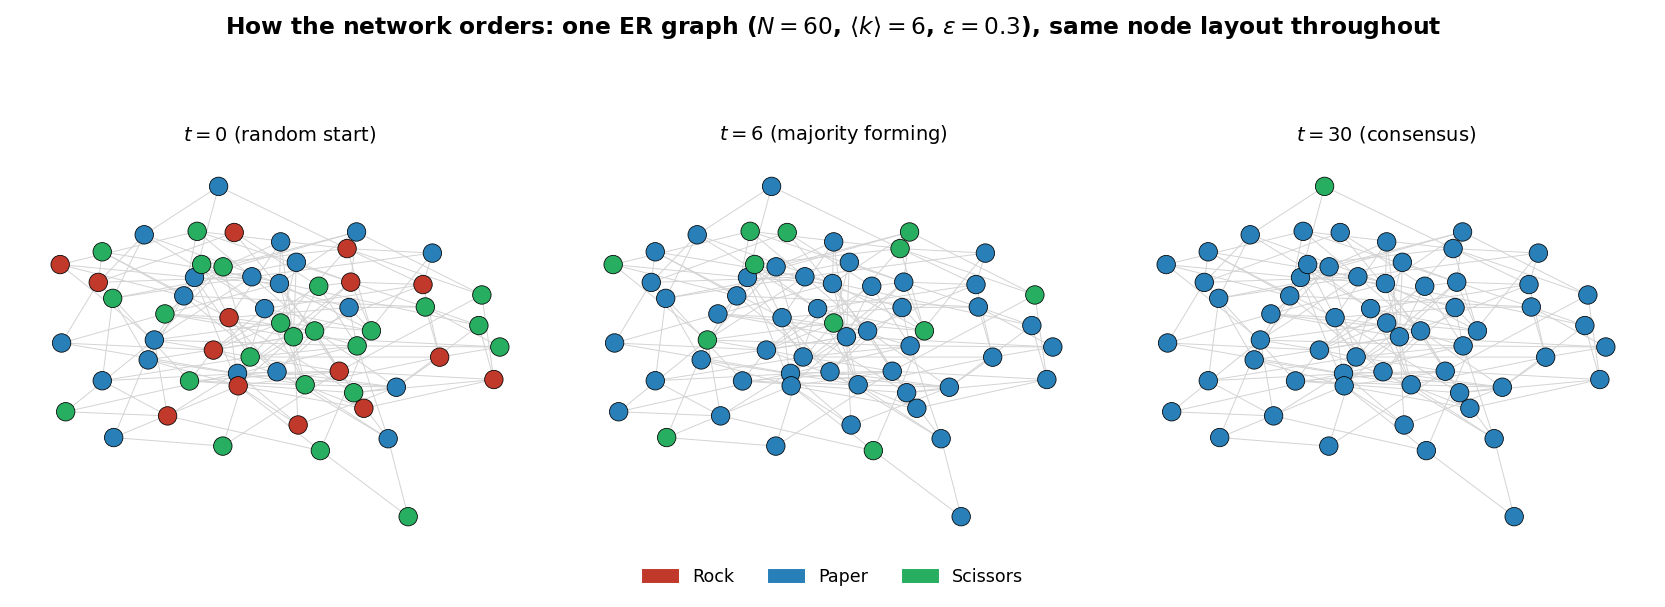

The table this chart was drawn from, first rows:
node, strategy_t0, strategy_t6, strategy_t30
0.000000000000000000e+00, 0.000000000000000000e+00, 1.000000000000000000e+00, 1.000000000000000000e+00
1.000000000000000000e+00, 0.000000000000000000e+00, 1.000000000000000000e+00, 1.000000000000000000e+00
2.000000000000000000e+00, 2.000000000000000000e+00, 1.000000000000000000e+00, 1.000000000000000000e+00
3.000000000000000000e+00, 1.000000000000000000e+00, 1.000000000000000000e+00, 1.000000000000000000e+00
4.000000000000000000e+00, 1.000000000000000000e+00, 1.000000000000000000e+00, 1.000000000000000000e+00
5.000000000000000000e+00, 1.000000000000000000e+00, 1.000000000000000000e+00, 1.000000000000000000e+00
6.000000000000000000e+00, 2.000000000000000000e+00, 2.000000000000000000e+00, 1.000000000000000000e+00
7.000000000000000000e+00, 0.000000000000000000e+00, 1.000000000000000000e+00, 1.000000000000000000e+00
8.000000000000000000e+00, 1.000000000000000000e+00, 2.000000000000000000e+00, 1.000000000000000000e+00
9.000000000000000000e+00, 0.000000000000000000e+00, 1.000000000000000000e+00, 1.000000000000000000e+00
1.000000000000000000e+01, 1.000000000000000000e+00, 1.000000000000000000e+00, 1.000000000000000000e+00
1.100000000000000000e+01, 2.000000000000000000e+00, 1.000000000000000000e+00, 1.000000000000000000e+00
1.200000000000000000e+01, 1.000000000000000000e+00, 1.000000000000000000e+00, 1.000000000000000000e+00
1.300000000000000000e+01, 0.000000000000000000e+00, 1.000000000000000000e+00, 1.000000000000000000e+00
1.400000000000000000e+01, 1.000000000000000000e+00, 1.000000000000000000e+00, 1.000000000000000000e+00
1.500000000000000000e+01, 0.000000000000000000e+00, 2.000000000000000000e+00, 1.000000000000000000e+00
1.600000000000000000e+01, 2.000000000000000000e+00, 2.000000000000000000e+00, 1.000000000000000000e+00
1.700000000000000000e+01, 2.000000000000000000e+00, 1.000000000000000000e+00, 1.000000000000000000e+00
1.800000000000000000e+01, 2.000000000000000000e+00, 2.000000000000000000e+00, 1.000000000000000000e+00
1.900000000000000000e+01, 1.000000000000000000e+00, 1.000000000000000000e+00, 1.000000000000000000e+00
2.000000000000000000e+01, 2.000000000000000000e+00, 1.000000000000000000e+00, 1.000000000000000000e+00
2.100000000000000000e+01, 1.000000000000000000e+00, 1.000000000000000000e+00, 2.000000000000000000e+00
2.200000000000000000e+01, 0.000000000000000000e+00, 1.000000000000000000e+00, 1.000000000000000000e+00
2.300000000000000000e+01, 1.000000000000000000e+00, 2.000000000000000000e+00, 1.000000000000000000e+00
2.400000000000000000e+01, 1.000000000000000000e+00, 1.000000000000000000e+00, 1.000000000000000000e+00
2.500000000000000000e+01, 1.000000000000000000e+00, 1.000000000000000000e+00, 1.000000000000000000e+00
2.600000000000000000e+01, 2.000000000000000000e+00, 1.000000000000000000e+00, 1.000000000000000000e+00
2.700000000000000000e+01, 0.000000000000000000e+00, 1.000000000000000000e+00, 1.000000000000000000e+00
2.800000000000000000e+01, 2.000000000000000000e+00, 2.000000000000000000e+00, 1.000000000000000000e+00
2.900000000000000000e+01, 0.000000000000000000e+00, 1.000000000000000000e+00, 1.000000000000000000e+00
3.000000000000000000e+01, 1.000000000000000000e+00, 1.000000000000000000e+00, 1.000000000000000000e+00
3.100000000000000000e+01, 2.000000000000000000e+00, 1.000000000000000000e+00, 1.000000000000000000e+00
3.200000000000000000e+01, 0.000000000000000000e+00, 1.000000000000000000e+00, 1.000000000000000000e+00
3.300000000000000000e+01, 2.000000000000000000e+00, 1.000000000000000000e+00, 1.000000000000000000e+00
3.400000000000000000e+01, 1.000000000000000000e+00, 1.000000000000000000e+00, 1.000000000000000000e+00
3.500000000000000000e+01, 1.000000000000000000e+00, 1.000000000000000000e+00, 1.000000000000000000e+00
3.600000000000000000e+01, 2.000000000000000000e+00, 1.000000000000000000e+00, 1.000000000000000000e+00
3.700000000000000000e+01, 2.000000000000000000e+00, 1.000000000000000000e+00, 1.000000000000000000e+00
3.800000000000000000e+01, 2.000000000000000000e+00, 1.000000000000000000e+00, 1.000000000000000000e+00
3.900000000000000000e+01, 1.000000000000000000e+00, 1.000000000000000000e+00, 1.000000000000000000e+00
4.000000000000000000e+01, 2.000000000000000000e+00, 1.000000000000000000e+00, 1.000000000000000000e+00
4.100000000000000000e+01, 2.000000000000000000e+00, 1.000000000000000000e+00, 1.000000000000000000e+00
4.200000000000000000e+01, 0.000000000000000000e+00, 1.000000000000000000e+00, 1.000000000000000000e+00
4.300000000000000000e+01, 0.000000000000000000e+00, 2.000000000000000000e+00, 1.000000000000000000e+00
4.400000000000000000e+01, 0.000000000000000000e+00, 2.000000000000000000e+00, 1.000000000000000000e+00
4.500000000000000000e+01, 1.000000000000000000e+00, 1.000000000000000000e+00, 1.000000000000000000e+00
4.600000000000000000e+01, 2.000000000000000000e+00, 2.000000000000000000e+00, 1.000000000000000000e+00
4.700000000000000000e+01, 1.000000000000000000e+00, 1.000000000000000000e+00, 1.000000000000000000e+00
4.800000000000000000e+01, 2.000000000000000000e+00, 1.000000000000000000e+00, 1.000000000000000000e+00
4.900000000000000000e+01, 1.000000000000000000e+00, 1.000000000000000000e+00, 1.000000000000000000e+00
5.000000000000000000e+01, 2.000000000000000000e+00, 2.000000000000000000e+00, 1.000000000000000000e+00
5.100000000000000000e+01, 1.000000000000000000e+00, 1.000000000000000000e+00, 1.000000000000000000e+00
5.200000000000000000e+01, 2.000000000000000000e+00, 1.000000000000000000e+00, 1.000000000000000000e+00
5.300000000000000000e+01, 0.000000000000000000e+00, 1.000000000000000000e+00, 1.000000000000000000e+00
5.400000000000000000e+01, 1.000000000000000000e+00, 2.000000000000000000e+00, 1.000000000000000000e+00
5.500000000000000000e+01, 2.000000000000000000e+00, 1.000000000000000000e+00, 1.000000000000000000e+00
5.600000000000000000e+01, 2.000000000000000000e+00, 1.000000000000000000e+00, 1.000000000000000000e+00
5.700000000000000000e+01, 2.000000000000000000e+00, 1.000000000000000000e+00, 1.000000000000000000e+00
5.800000000000000000e+01, 2.000000000000000000e+00, 1.000000000000000000e+00, 1.000000000000000000e+00
5.900000000000000000e+01, 0.000000000000000000e+00, 1.000000000000000000e+00, 1.000000000000000000e+00
